3-way image classification set "data" from GitHub (Bazzty/energy-drink-classifier); label vocabulary: Monster, ninguna, Red Bull.

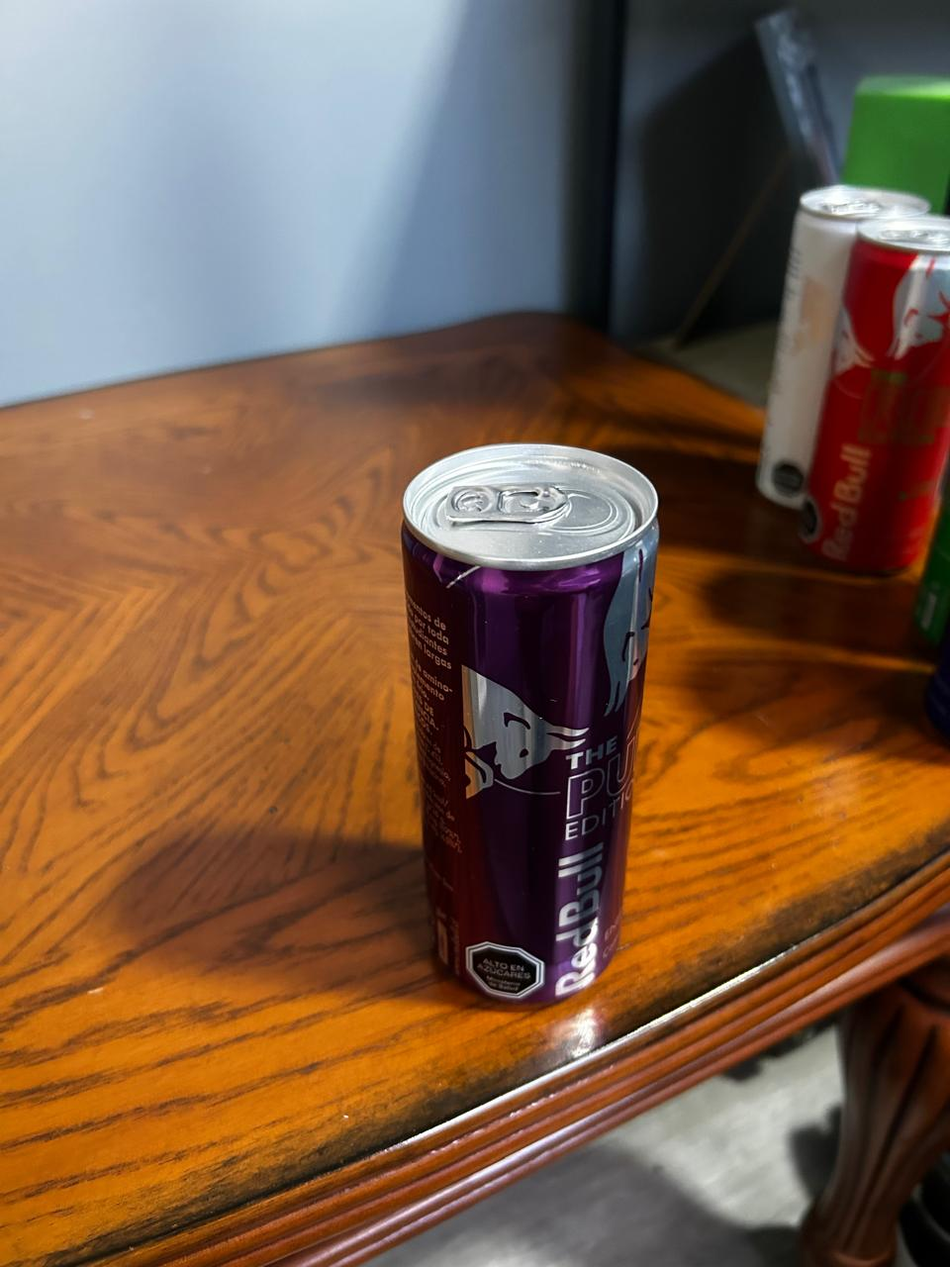
Label: Red Bull

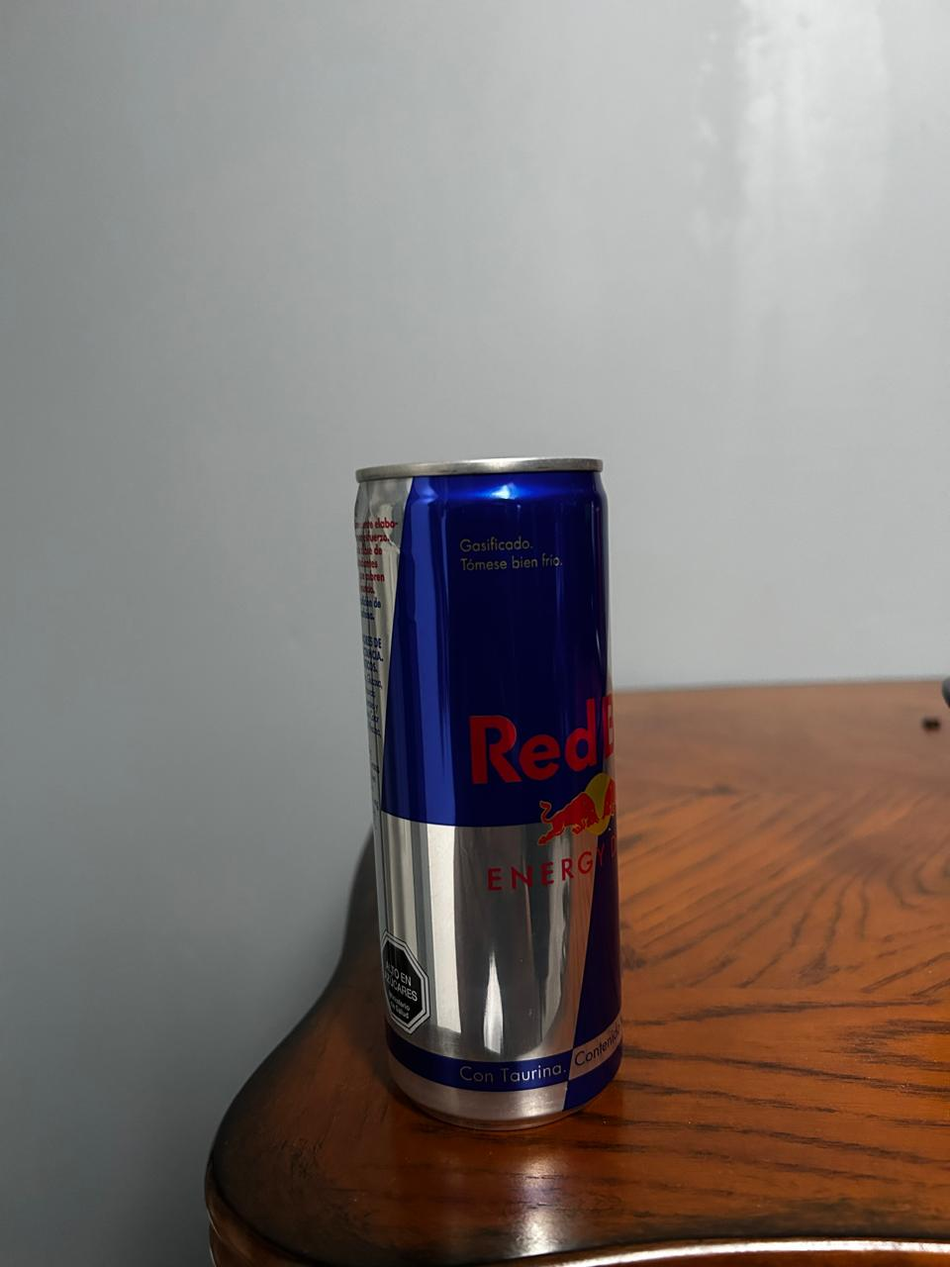
Label: Red Bull

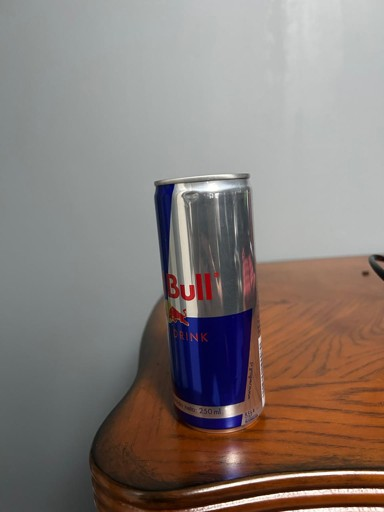
Label: Red Bull

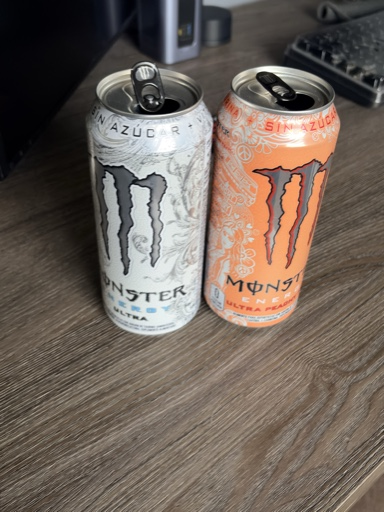
Label: Monster

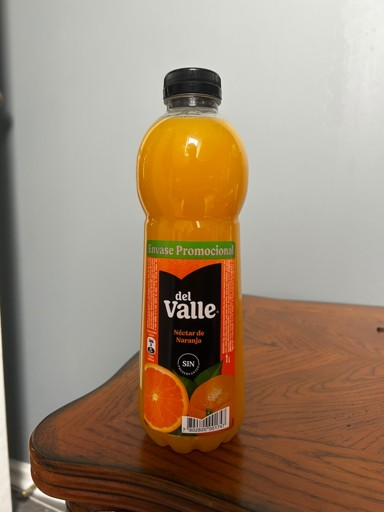
Label: ninguna

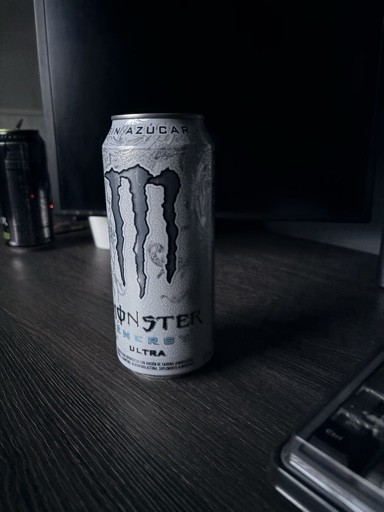
Label: Monster
